Run: headless pygame with SDL's dummy video driver; simulated clock (each Clock.tick advances the game by its frame time, no real sleeping); random seed 0; keys injected as events and as key.get_pressed() state; no mouse input; restart key C tapped at the start of phases 3 and 4.
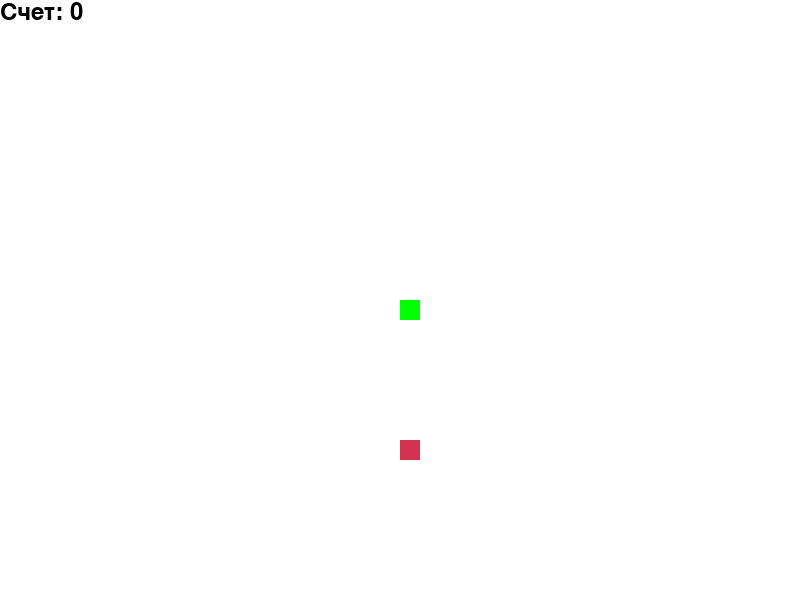
Frame 1 of 4 · flips 1–60 · no input
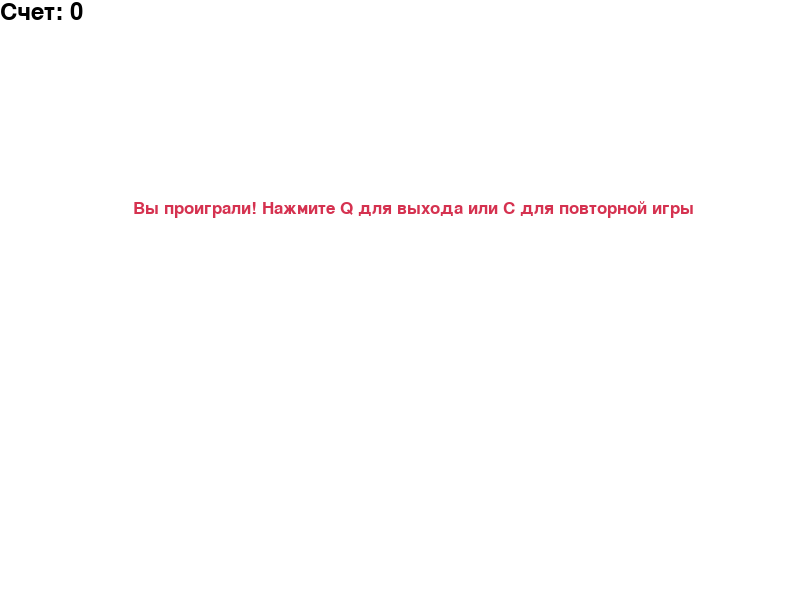
Frame 2 of 4 · flips 61–180 · tapped SPACE, RETURN · held RIGHT (→), D
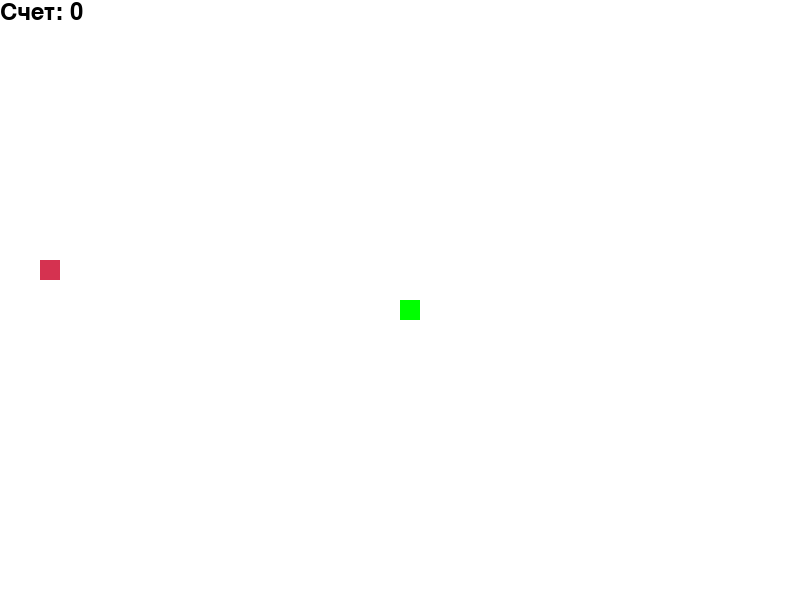
Frame 3 of 4 · flips 181–300 · tapped C · held DOWN (↓), S
Frame 4 of 4 · flips 301–420 · tapped C · held LEFT (←), A, UP (↑), W · screen same as frame 2, image omitted

The pygame program that drew these frames:

import pygame
import time
import random

# Инициализация pygame
pygame.init()

# Определение цветов
white = (255, 255, 255)
black = (0, 0, 0)
red = (213, 50, 80)
green = (0, 255, 0)
blue = (50, 153, 213)

# Размеры окна
display_width = 800
display_height = 600

# Создание окна игры
display = pygame.display.set_mode((display_width, display_height))
pygame.display.set_caption('Змейка')

# Часы для контроля FPS
clock = pygame.time.Clock()

# Размер блока змейки и скорость игры
block_size = 20
snake_speed = 10

# Шрифты для текста
font_style = pygame.font.SysFont("bahnschrift", 25)
score_font = pygame.font.SysFont("comicsansms", 35)

# Функция для отображения счета
def your_score(score):
    value = score_font.render("Счет: " + str(score), True, black)
    display.blit(value, [0, 0])

# Функция для отрисовки змейки
def our_snake(block_size, snake_list):
    for x in snake_list:
        pygame.draw.rect(display, green, [x[0], x[1], block_size, block_size])

# Функция для вывода сообщения
def message(msg, color):
    mesg = font_style.render(msg, True, color)
    display.blit(mesg, [display_width / 6, display_height / 3])

# Основная функция игры
def gameLoop():
    game_over = False
    game_close = False

    # Начальная позиция змейки
    x1 = display_width / 2
    y1 = display_height / 2

    # Изменение координат
    x1_change = 0
    y1_change = 0

    # Список сегментов змейки
    snake_list = []
    length_of_snake = 1

    # Генерация первой еды
    foodx = round(random.randrange(0, display_width - block_size) / block_size) * block_size
    foody = round(random.randrange(0, display_height - block_size) / block_size) * block_size

    while not game_over:

        # Экран окончания игры
        while game_close:
            display.fill(white)
            message("Вы проиграли! Нажмите Q для выхода или C для повторной игры", red)
            your_score(length_of_snake - 1)
            pygame.display.update()

            # Обработка нажатий клавиш на экране окончания игры
            for event in pygame.event.get():
                if event.type == pygame.KEYDOWN:
                    if event.key == pygame.K_q:
                        game_over = True
                        game_close = False
                    if event.key == pygame.K_c:
                        gameLoop()

        # Обработка событий
        for event in pygame.event.get():
            if event.type == pygame.QUIT:
                game_over = True
            if event.type == pygame.KEYDOWN:
                if event.key == pygame.K_LEFT and x1_change == 0:
                    x1_change = -block_size
                    y1_change = 0
                elif event.key == pygame.K_RIGHT and x1_change == 0:
                    x1_change = block_size
                    y1_change = 0
                elif event.key == pygame.K_UP and y1_change == 0:
                    y1_change = -block_size
                    x1_change = 0
                elif event.key == pygame.K_DOWN and y1_change == 0:
                    y1_change = block_size
                    x1_change = 0

        # Проверка на столкновение со стеной
        if x1 >= display_width or x1 < 0 or y1 >= display_height or y1 < 0:
            game_close = True

        # Обновление позиции змейки
        x1 += x1_change
        y1 += y1_change
        display.fill(white)
        
        # Отрисовка еды
        pygame.draw.rect(display, red, [foodx, foody, block_size, block_size])
        
        # Обновление змейки
        snake_head = []
        snake_head.append(x1)
        snake_head.append(y1)
        snake_list.append(snake_head)
        
        # Удаление лишних сегментов
        if len(snake_list) > length_of_snake:
            del snake_list[0]

        # Проверка на столкновение с собой
        for x in snake_list[:-1]:
            if x == snake_head:
                game_close = True

        # Отрисовка змейки и счета
        our_snake(block_size, snake_list)
        your_score(length_of_snake - 1)

        pygame.display.update()

        # Проверка на поедание еды
        if x1 == foodx and y1 == foody:
            foodx = round(random.randrange(0, display_width - block_size) / block_size) * block_size
            foody = round(random.randrange(0, display_height - block_size) / block_size) * block_size
            length_of_snake += 1

        # Установка скорости игры
        clock.tick(snake_speed)

    # Выход из игры
    pygame.quit()
    quit()

# Запуск игры
gameLoop() 
